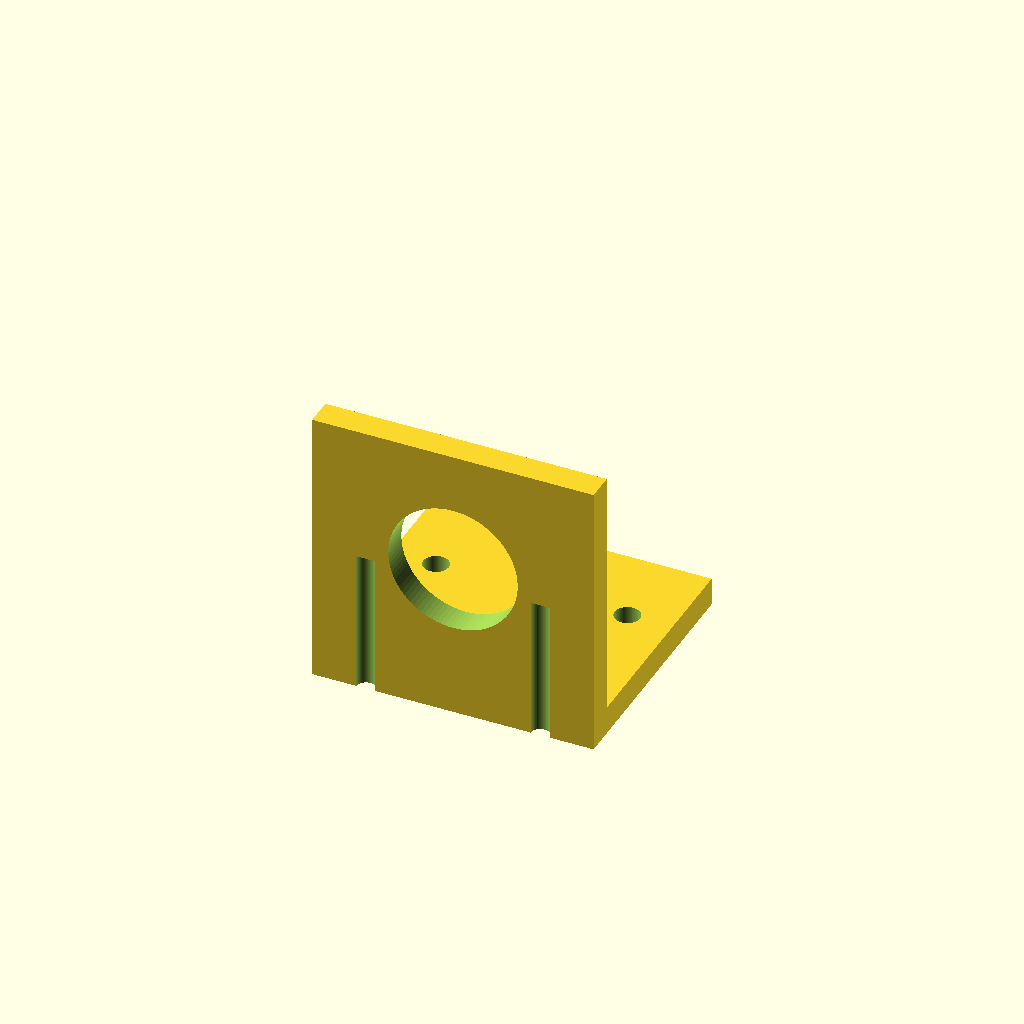
Cell 1: rendered with the file's own defaults.
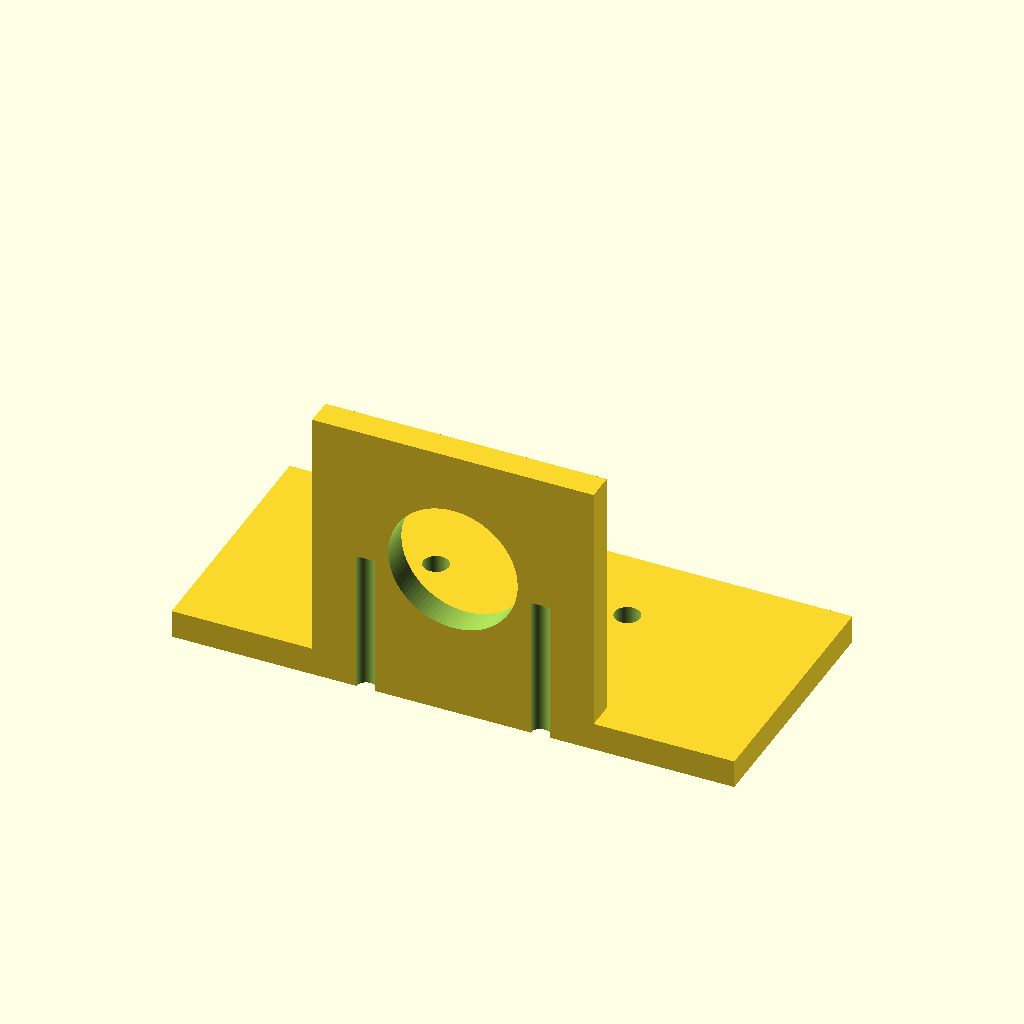
Cell 2 — plate_x set to 50, the other parameters unchanged.
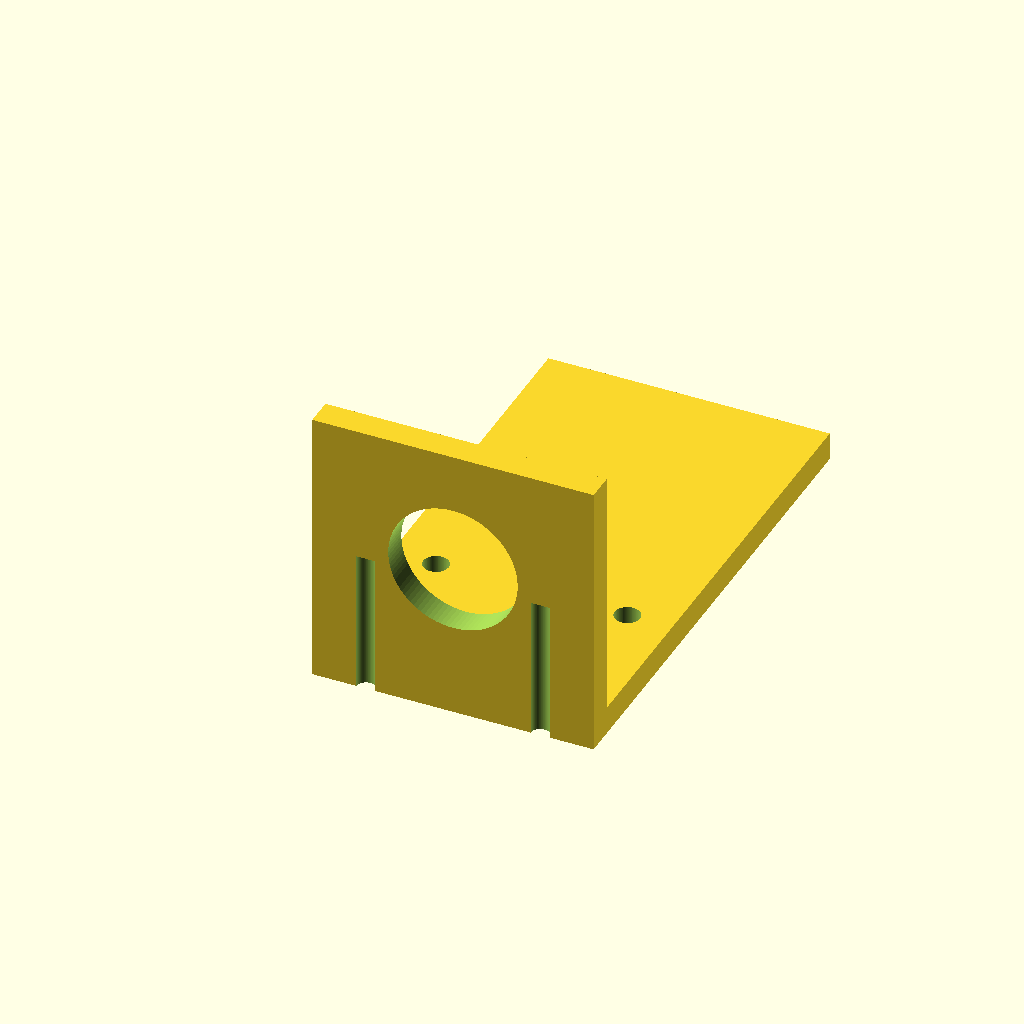
Cell 3 — plate_y set to 90, the other parameters unchanged.
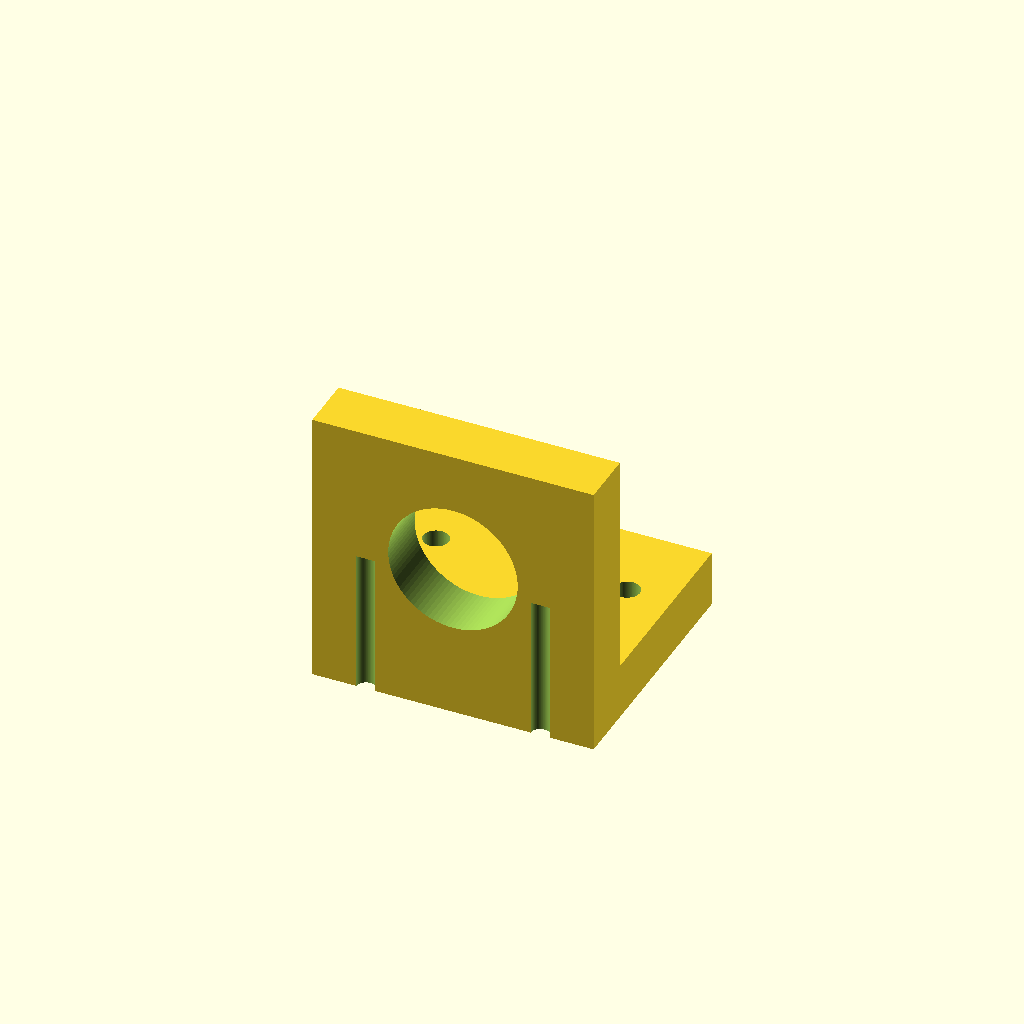
Cell 4: the same model with plate_t = 10.
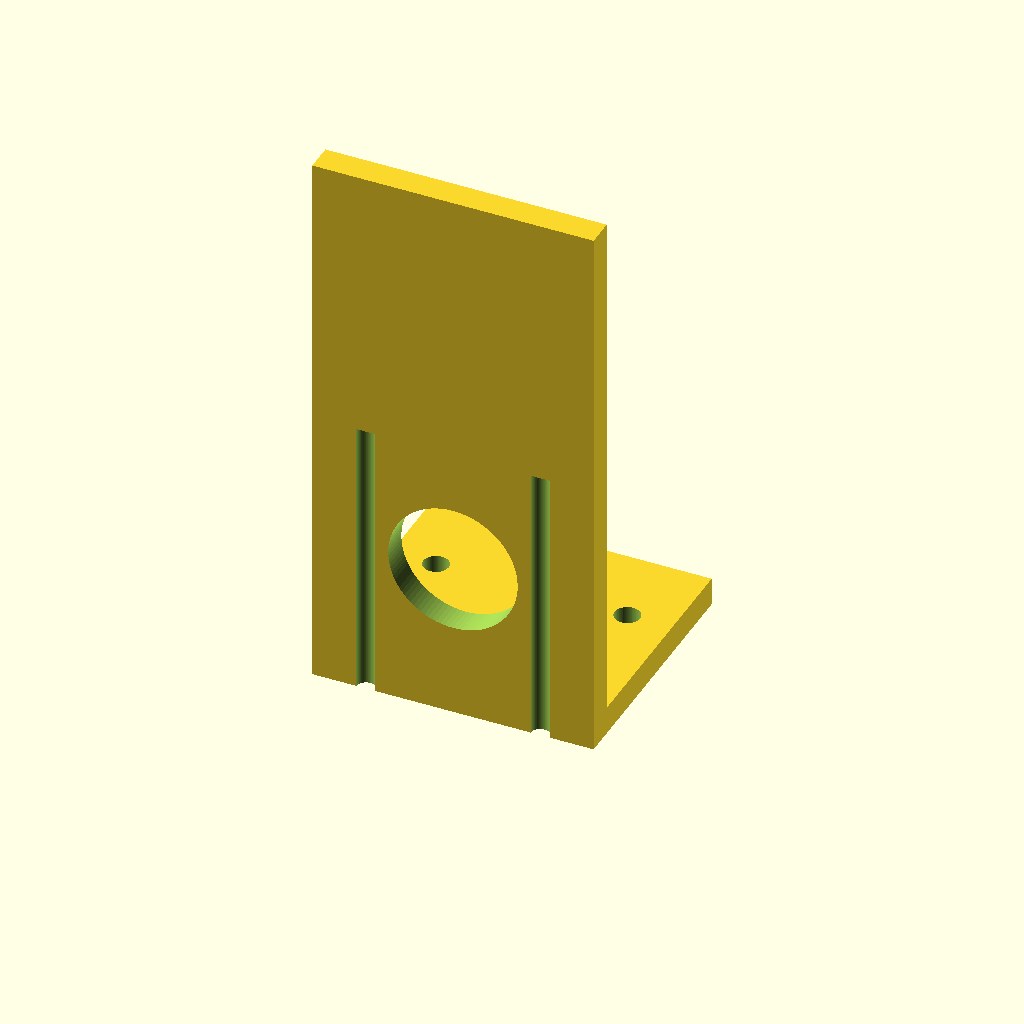
Cell 5 — motor_h set to 100, the other parameters unchanged.
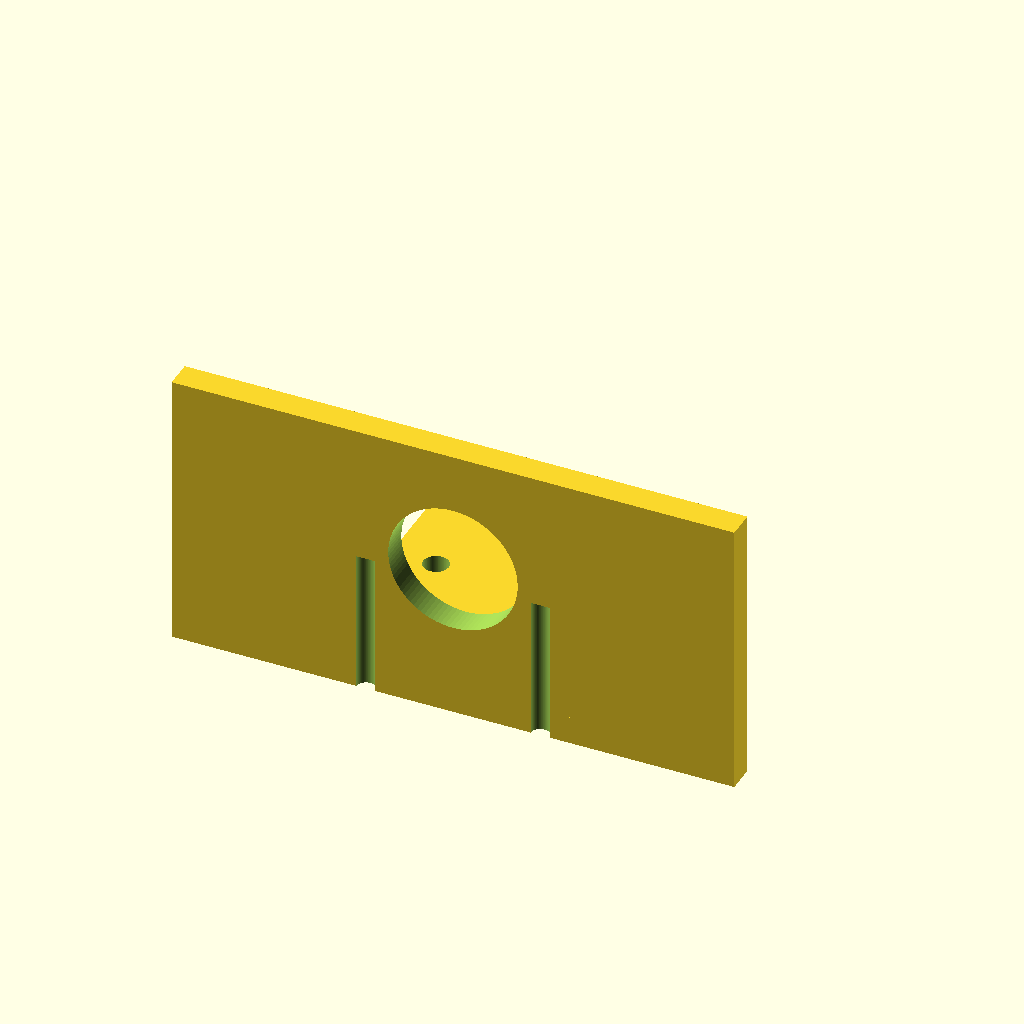
Cell 6 — motor_w set to 50, the other parameters unchanged.
One fixed orthographic camera (rotation 55°, 0°, 25°; colour scheme Cornfield) for every cell.
OpenSCAD source file bench/results/gpu-v9s1-g6/code/scadcoder-v9s1/nema17_motor_bracket_s7_a1.scad:
// L-shaped mounting bracket for a NEMA 17 stepper motor
// Print orientation: base plate on the bed (z = 0), vertical plate builds upward.

// ---------------- Parameters ----------------
plate_x       = 25;    // base plate half-length in X (mm)
plate_y       = 45;    // base plate length in Y (mm)
plate_t       = 5;     // base plate thickness (mm)

motor_h       = 50;    // vertical motor plate height (mm)
motor_w       = 25;    // vertical motor plate half-width in X (mm)

boss_d        = 23;    // diameter of the motor centring-boss hole (mm)
boss_x        = 0;     // boss hole centre X (mm)
boss_z        = 28;    // boss hole centre Z (mm)

screw_d       = 3.4;   // M3 screw hole diameter (mm)
screw_pitch   = 31;    // square pattern pitch for the four screw holes (mm)

gusset_t      = 5;     // gusset thickness along X (mm)
gusset_y      = 20;    // gusset leg length along +Y (mm)
gusset_z      = 20;    // gusset leg length along +Z (mm)

eps           = 0.5;   // cutter overshoot past faces (mm)
$fn           = 96;    // curve resolution

// ---------------- Model ----------------
difference() {
    union() {
        // Base plate
        translate([-plate_x, 0, 0])
            cube([plate_x * 2, plate_y, plate_t]);

        // Vertical motor plate, standing on the back edge of the base
        translate([-motor_w, 0, 0])
            cube([motor_w * 2, plate_t, motor_h]);
    }

    // Base-plate through-holes (M4)
    for (h = [-1, 1])
        translate([-17 * h, 30, -eps])
            cylinder(d = 4.5, h = plate_t + 2 * eps);

    // Motor-boss hole along Y, centred at x = 0, z = 28
    translate([boss_x, -eps, boss_z])
        rotate([-90, 0, 0])
            cylinder(d = boss_d, h = plate_t + 2 * eps);

    // Four M3 screw holes on a 31 mm square pattern, centred on the boss hole
    for (a = [0, 90, 180, 270])
        rotate([0, 0, a])
            translate([screw_pitch / 2, 0, 0])
                cylinder(d = screw_d, h = motor_h + 2 * eps, center = true);

    // Triangular gussets, flush with the left and right edges
    for (sx = [-1, 1])
        translate([sx * (plate_x - gusset_t), 0, 0])
            rotate([90, 0, 0])
                linear_extrude(height = gusset_t)
                    polygon(points = [
                        [gusset_y, gusset_z],
                        [plate_t, gusset_z],
                        [plate_t, gusset_y]
                    ]);
}
Customizer parameters (derived from the source; name, type, default, range or options):
plate_x: number, default 25
plate_y: number, default 45
plate_t: number, default 5
motor_h: number, default 50
motor_w: number, default 25
boss_d: number, default 23
boss_x: number, default 0
boss_z: number, default 28
screw_d: number, default 3.4
screw_pitch: number, default 31
gusset_t: number, default 5
gusset_y: number, default 20
gusset_z: number, default 20
eps: number, default 0.5
